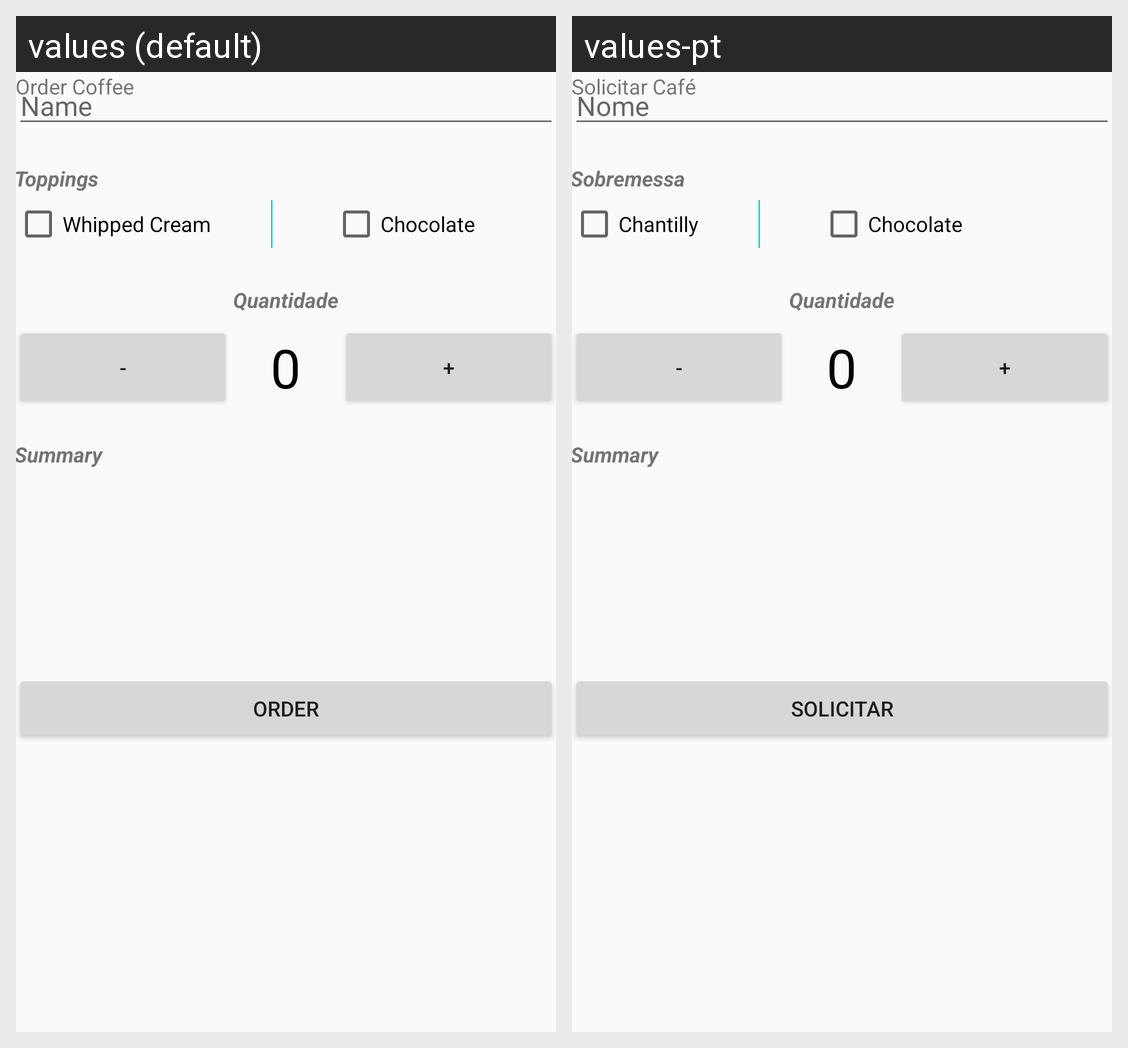

For this localized Android screen grid, give each drawn string resource with its value in every locale shown.
Android screen res/layout/content_main.xml rendered under 2 locales, left to right: values (default), values-pt. Device: Nexus 5 (rendered at 1080×1920; each locale shown at half size, 540×960, under a caption strip naming it); theme AppTheme.
Strings drawn on this screen, with the default value and each locale's value (text and hints the layout hard-codes, and strings that could not be matched under every locale, appear in the picture but are not listed):

name_hint
  values: Name
  values-pt: Nome

toppings
  values: Toppings
  values-pt: Sobremessa

whipped_cream
  values: Whipped Cream
  values-pt: Chantilly

chocolate
  values: Chocolate
  values-pt: Chocolate

Order
  values: Order
  values-pt: Solicitar
